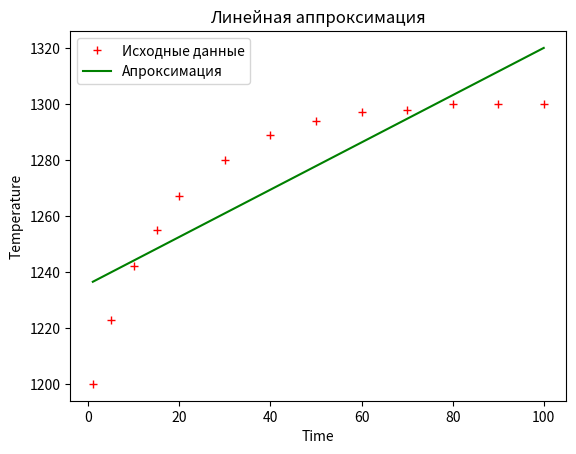
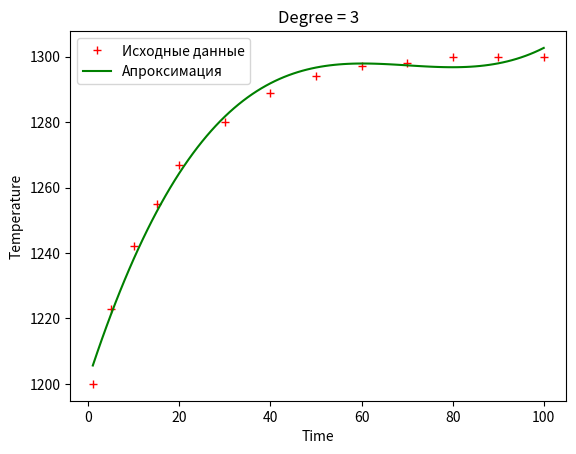
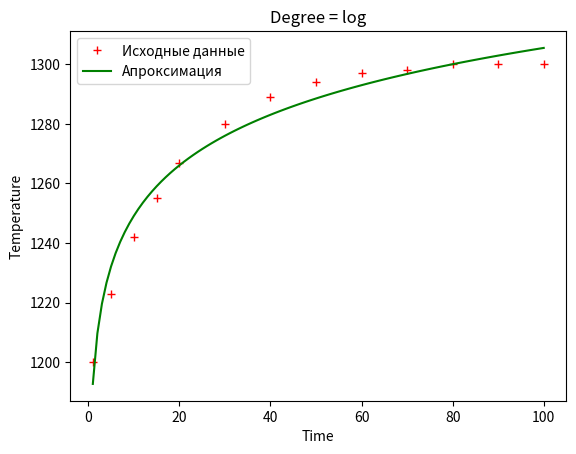

Write the Python code that produced these figures, in order.
import numpy as np
import matplotlib.pyplot as plt
import scipy


def rSquare(calculatedData, initialData):
    """ Compute the coefficient of determination of random data.
    This metric gives the level of confidence about the model used to model data"""
    SSt = ((np.array(initialData) - np.array(calculatedData)) ** 2).sum()
    mMean = (np.array(initialData)).sum() / float(len(initialData))
    dErr = ((mMean - initialData) ** 2).sum()

    return 1 - (SSt / dErr)


#variables
timeFCOIV = np.array([1,5,10,15,20,30,40,50,60,70,80,90,100], int)
temperature = np.array([1200,1223,1242,1255,1267,1280,1289,1294,1297,1298,1300,1300,1300], int)

#grafics
x = np.linspace(timeFCOIV.min(),timeFCOIV.max(),100)

# Нахождение функции полинома
coeffient = np.polyfit(timeFCOIV,temperature,1)
funcPol = np.poly1d(coeffient)
y_1 = funcPol(timeFCOIV)
R = rSquare(temperature, y_1)
print("Коэффициент детерминации линейной аппроксимации: ", R)


fig, ax = plt.subplots()
ax.plot(timeFCOIV,temperature,'r+', label='Исходные данные')
ax.plot(x,funcPol(x), color='green', label='Апроксимация')
ax.set_xlabel('Time')
ax.set_ylabel('Temperature')
ax.set_title('Линейная аппроксимация')
ax.legend()
#plt.show()

# Нахождение функции полинома
coeffient = np.polyfit(timeFCOIV,temperature,3)
funcPol = np.poly1d(coeffient)

print("Уравнение полинома третьей степени: \n",funcPol)
print("Коэфициенты уравнения: ", coeffient)

#grafics
x = np.linspace(timeFCOIV.min(),timeFCOIV.max(),100)

fig, ax = plt.subplots()
ax.plot(timeFCOIV,temperature,'r+', label='Исходные данные')
ax.plot(x,funcPol(x), color='green', label='Апроксимация')
ax.set_xlabel('Time')
ax.set_ylabel('Temperature')
ax.set_title('Degree = 3')
ax.legend()
plt.show()


y_1 = funcPol(timeFCOIV)
R = rSquare(temperature, y_1)
print("Коэффициент детерминации для полинома третьей степени: ", R)


#Логарифмическая апроксимация
def funcLog(x, a, b):
    return a+b*np.log(x, where=x>0)

popt, pcov = scipy.optimize.curve_fit(funcLog,  timeFCOIV,  temperature)

print(pcov)

fig, ax = plt.subplots()
ax.plot(timeFCOIV,temperature,'r+', label='Исходные данные')
ax.plot(x,funcLog(x, *popt), color='green', label='Апроксимация')
ax.set_xlabel('Time')
ax.set_ylabel('Temperature')
ax.set_title('Degree = log')
ax.legend()
#plt.show()

R = rSquare(temperature, funcLog(timeFCOIV, *popt))
print(R)





